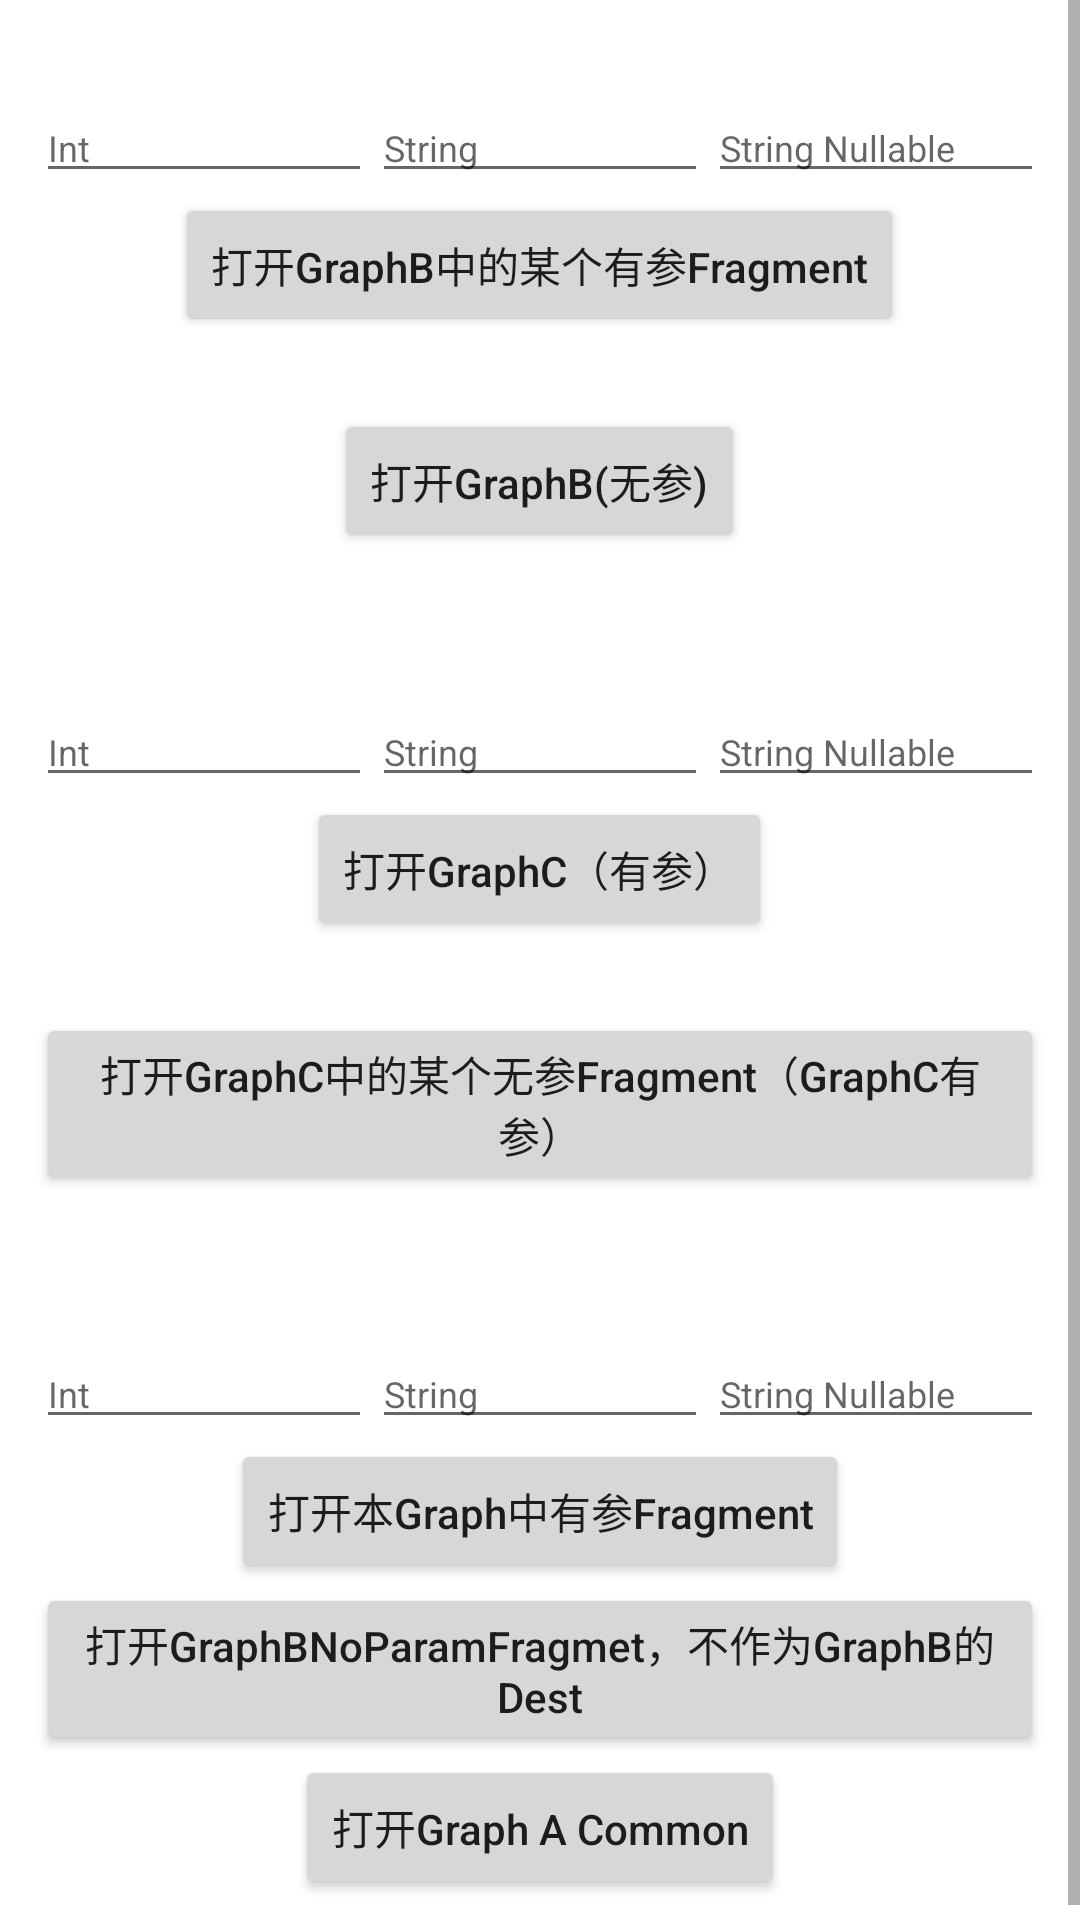

Here is an Android app screen rendered from its layout file. Give the layout XML and the strings, colors and styles it references.
<!-- AndroidManifest.xml: application theme Theme.NavigationProcessor -->
<!-- res/layout/fragment_graph_a_no_param.xml -->
<?xml version="1.0" encoding="utf-8"?>
<ScrollView xmlns:android="http://schemas.android.com/apk/res/android"
    xmlns:tools="http://schemas.android.com/tools"
    android:id="@+id/scroll_view"
    android:layout_width="match_parent"
    android:layout_height="match_parent">

    <LinearLayout
        android:layout_width="match_parent"
        android:layout_height="wrap_content"
        android:gravity="center_horizontal"
        android:orientation="vertical"
        android:padding="12dp">

        <TextView
            android:id="@+id/tv_info"
            android:layout_width="wrap_content"
            android:layout_height="wrap_content"
            tools:text="基本参数" />

        <LinearLayout
            android:layout_width="match_parent"
            android:layout_height="wrap_content">

            <EditText
                android:id="@+id/et_int_b"
                android:layout_width="0dp"
                android:layout_height="wrap_content"
                android:layout_weight="1"
                android:hint="Int"
                android:textSize="12sp" />

            <EditText
                android:id="@+id/et_string_b"
                android:layout_width="0dp"
                android:layout_height="wrap_content"
                android:layout_weight="1"
                android:hint="String"
                android:textSize="12sp" />

            <EditText
                android:id="@+id/et_string_nullable_b"
                android:layout_width="0dp"
                android:layout_height="wrap_content"
                android:layout_weight="1"
                android:hint="String Nullable"
                android:textSize="12sp" />
        </LinearLayout>

        <Button
            android:id="@+id/btn_open_graph_b_fragment_with_param"
            android:layout_width="wrap_content"
            android:layout_height="wrap_content"
            android:text="打开GraphB中的某个有参Fragment"
            android:textAllCaps="false" />

        <Button
            android:id="@+id/btn_open_graph_b_without_param"
            android:layout_width="wrap_content"
            android:layout_height="wrap_content"
            android:layout_marginTop="24dp"
            android:text="打开GraphB(无参)"
            android:textAllCaps="false" />

        <LinearLayout
            android:layout_width="match_parent"
            android:layout_height="wrap_content"
            android:layout_marginTop="48dp">

            <EditText
                android:id="@+id/et_int_c"
                android:layout_width="0dp"
                android:layout_height="wrap_content"
                android:layout_weight="1"
                android:hint="Int"
                android:textSize="12sp" />

            <EditText
                android:id="@+id/et_string_c"
                android:layout_width="0dp"
                android:layout_height="wrap_content"
                android:layout_weight="1"
                android:hint="String"
                android:textSize="12sp" />

            <EditText
                android:id="@+id/et_string_nullable_c"
                android:layout_width="0dp"
                android:layout_height="wrap_content"
                android:layout_weight="1"
                android:hint="String Nullable"
                android:textSize="12sp" />
        </LinearLayout>

        <Button
            android:id="@+id/btn_open_graph_c_with_param"
            android:layout_width="wrap_content"
            android:layout_height="wrap_content"
            android:text="打开GraphC（有参）"
            android:textAllCaps="false" />

        <Button
            android:id="@+id/btn_open_graph_c_fragment_without_param"
            android:layout_width="wrap_content"
            android:layout_height="wrap_content"
            android:layout_marginTop="24dp"
            android:text="打开GraphC中的某个无参Fragment（GraphC有参）"
            android:textAllCaps="false" />

        <LinearLayout
            android:layout_width="match_parent"
            android:layout_height="wrap_content"
            android:layout_marginTop="48dp">

            <EditText
                android:id="@+id/et_int"
                android:layout_width="0dp"
                android:layout_height="wrap_content"
                android:layout_weight="1"
                android:hint="Int"
                android:textSize="12sp" />

            <EditText
                android:id="@+id/et_string"
                android:layout_width="0dp"
                android:layout_height="wrap_content"
                android:layout_weight="1"
                android:hint="String"
                android:textSize="12sp" />

            <EditText
                android:id="@+id/et_string_nullable"
                android:layout_width="0dp"
                android:layout_height="wrap_content"
                android:layout_weight="1"
                android:hint="String Nullable"
                android:textSize="12sp" />
        </LinearLayout>

        <Button
            android:id="@+id/btn_open_fragment_with_param"
            android:layout_width="wrap_content"
            android:layout_height="wrap_content"
            android:text="打开本Graph中有参Fragment"
            android:textAllCaps="false" />

        <Button
            android:id="@+id/btn_open_graph_b_no_param_fragment_as_this_graph"
            android:layout_width="wrap_content"
            android:layout_height="wrap_content"
            android:text="打开GraphBNoParamFragmet，不作为GraphB的Dest"
            android:textAllCaps="false" />

        <Button
            android:id="@+id/btn_open_common"
            android:layout_width="wrap_content"
            android:layout_height="wrap_content"
            android:text="打开Graph A Common"
            android:textAllCaps="false" />

    </LinearLayout>
</ScrollView>
<!-- resources referenced by this layout -->
<resources>
  <style name="Theme.NavigationProcessor" parent="Theme.MaterialComponents.DayNight.DarkActionBar">
          
          <item name="colorPrimary">@color/purple_500</item>
          <item name="colorPrimaryVariant">@color/purple_700</item>
          <item name="colorOnPrimary">@color/white</item>
          
          <item name="colorSecondary">@color/teal_200</item>
          <item name="colorSecondaryVariant">@color/teal_700</item>
          <item name="colorOnSecondary">@color/black</item>
          
          <item name="android:statusBarColor" tools:targetApi="l">?attr/colorPrimaryVariant</item>
          
      </style>
  <!-- not gathered from this repository: default colours our renderer supplied (Android Studio template values) -->
  <color name="purple_500">#FF6200EE</color>
  <color name="purple_700">#FF3700B3</color>
  <color name="teal_200">#FF03DAC5</color>
  <color name="teal_700">#FF018786</color>
  <color name="black">#FF000000</color>
  <color name="white">#FFFFFFFF</color>
</resources>
